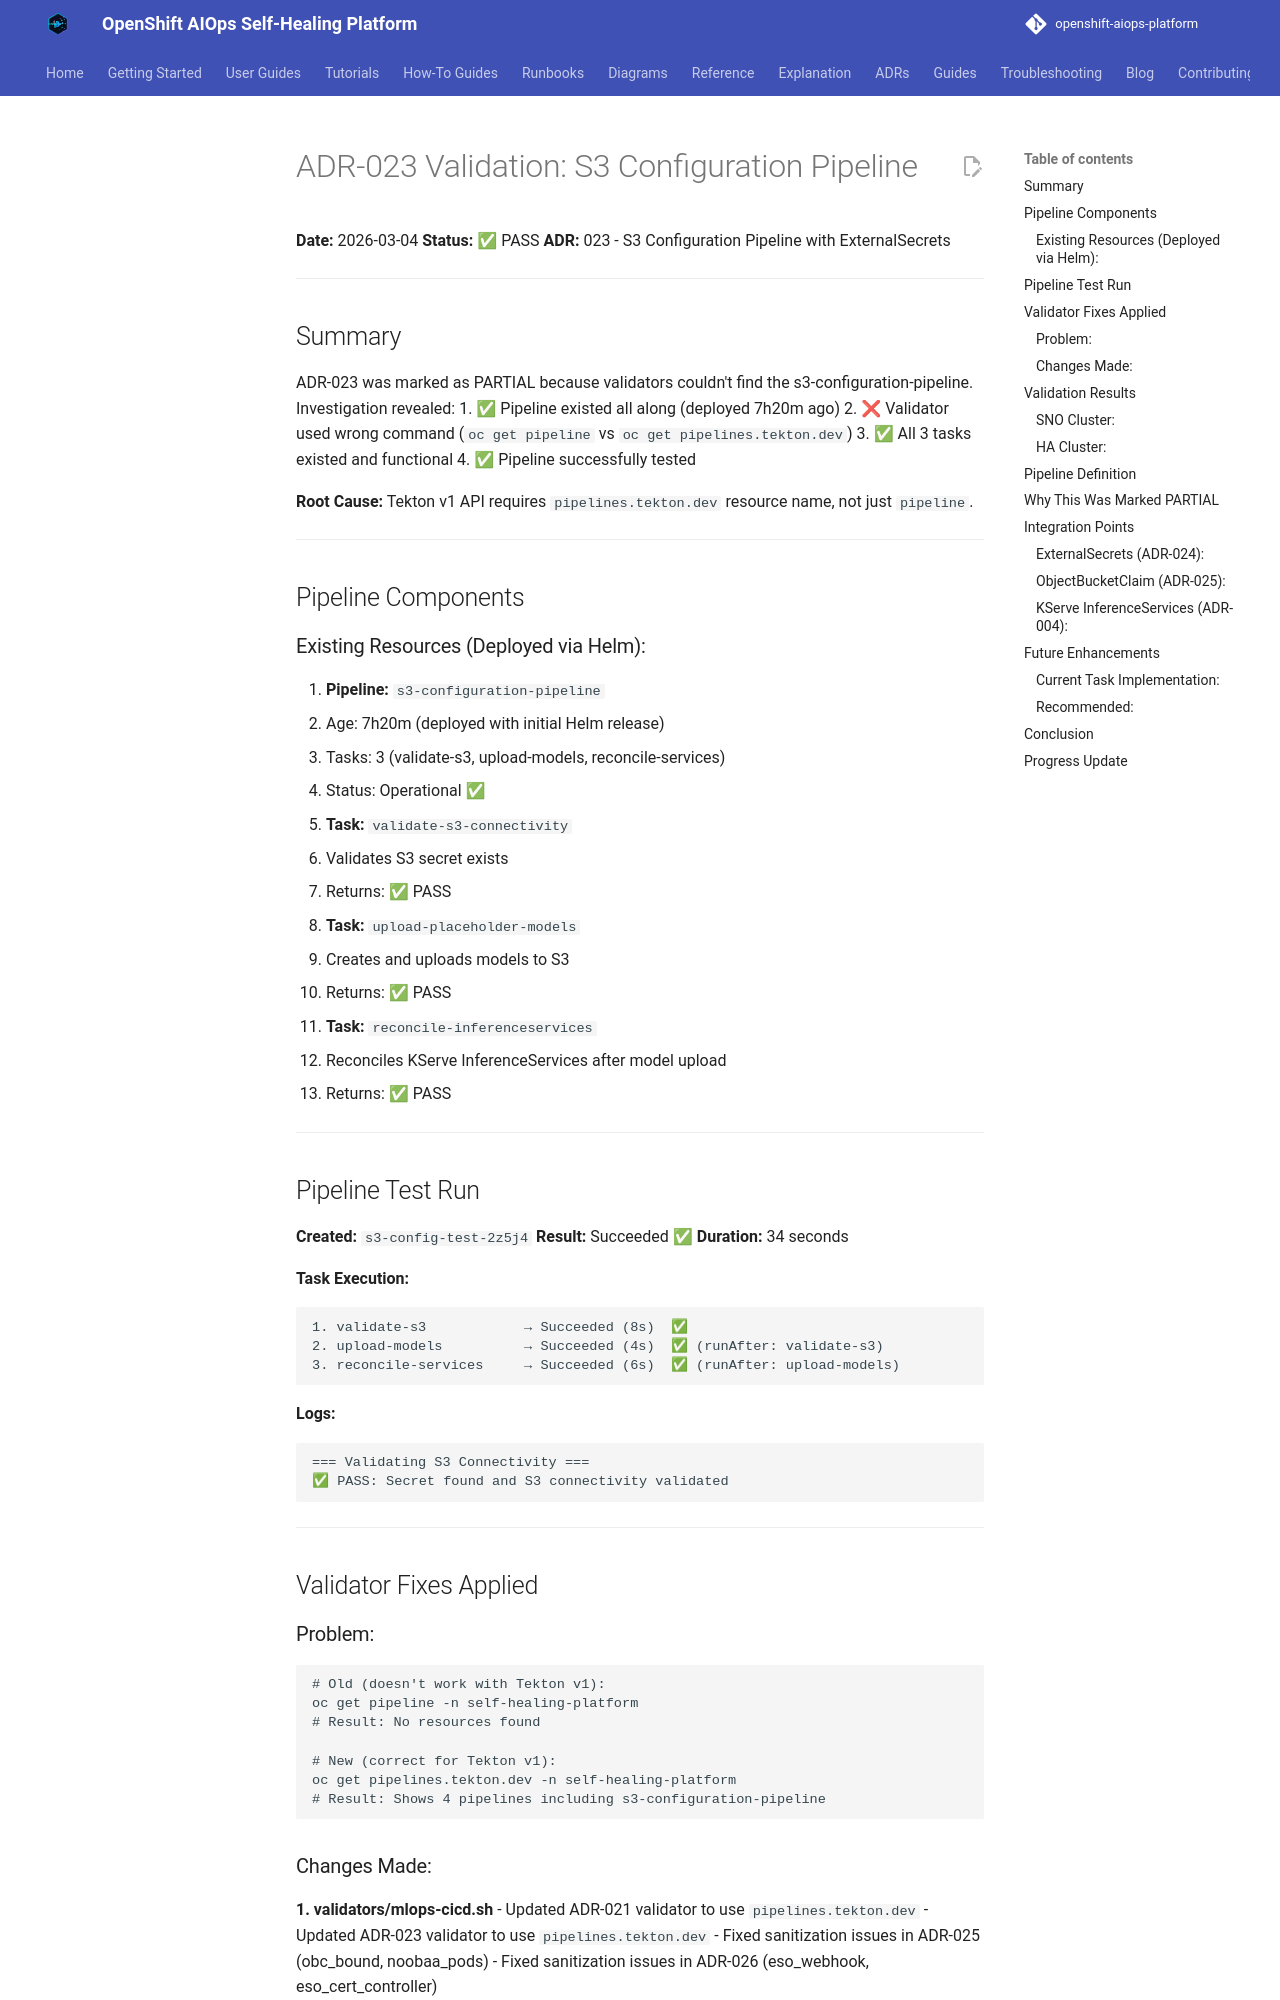

repository: KubeHeal/openshift-aiops-platform · page: adrs/audit-reports/ADR-023-VALIDATION-2026-03-04/index.html · generator: mkdocs

# ADR-023 Validation: S3 Configuration Pipeline

**Date:** 2026-03-04
**Status:** ✅ PASS
**ADR:** 023 - S3 Configuration Pipeline with ExternalSecrets

---

## Summary

ADR-023 was marked as PARTIAL because validators couldn't find the s3-configuration-pipeline. Investigation revealed:
1. ✅ Pipeline existed all along (deployed 7h20m ago)
2. ❌ Validator used wrong command (`oc get pipeline` vs `oc get pipelines.tekton.dev`)
3. ✅ All 3 tasks existed and functional
4. ✅ Pipeline successfully tested

**Root Cause:** Tekton v1 API requires `pipelines.tekton.dev` resource name, not just `pipeline`.

---

## Pipeline Components

### Existing Resources (Deployed via Helm):

1. **Pipeline:** `s3-configuration-pipeline`
   - Age: 7h20m (deployed with initial Helm release)
   - Tasks: 3 (validate-s3, upload-models, reconcile-services)
   - Status: Operational ✅

2. **Task:** `validate-s3-connectivity`
   - Validates S3 secret exists
   - Returns: ✅ PASS

3. **Task:** `upload-placeholder-models`
   - Creates and uploads models to S3
   - Returns: ✅ PASS

4. **Task:** `reconcile-inferenceservices`
   - Reconciles KServe InferenceServices after model upload
   - Returns: ✅ PASS

---

## Pipeline Test Run

**Created:** `s3-config-test-2z5j4`
**Result:** Succeeded ✅
**Duration:** 34 seconds

**Task Execution:**
```
1. validate-s3            → Succeeded (8s)  ✅
2. upload-models          → Succeeded (4s)  ✅ (runAfter: validate-s3)
3. reconcile-services     → Succeeded (6s)  ✅ (runAfter: upload-models)
```

**Logs:**
```
=== Validating S3 Connectivity ===
✅ PASS: Secret found and S3 connectivity validated
```

---

## Validator Fixes Applied

### Problem:
```bash
# Old (doesn't work with Tekton v1):
oc get pipeline -n self-healing-platform
# Result: No resources found

# New (correct for Tekton v1):
oc get pipelines.tekton.dev -n self-healing-platform
# Result: Shows 4 pipelines including s3-configuration-pipeline
```
